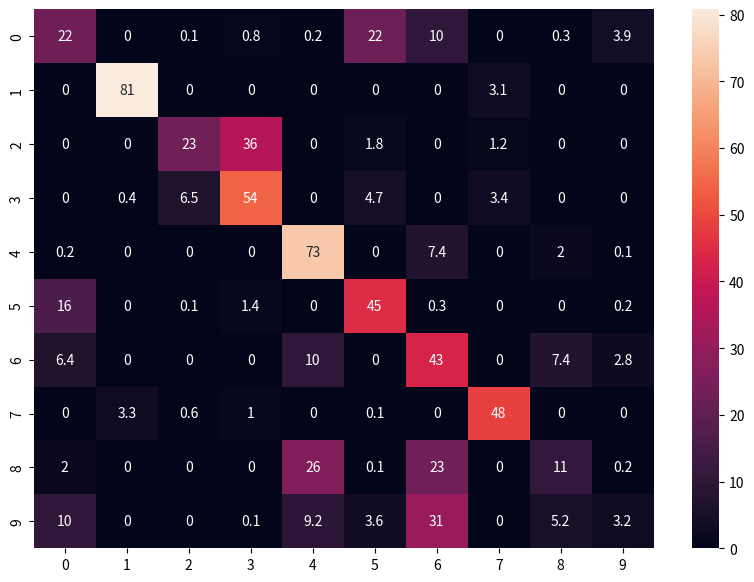
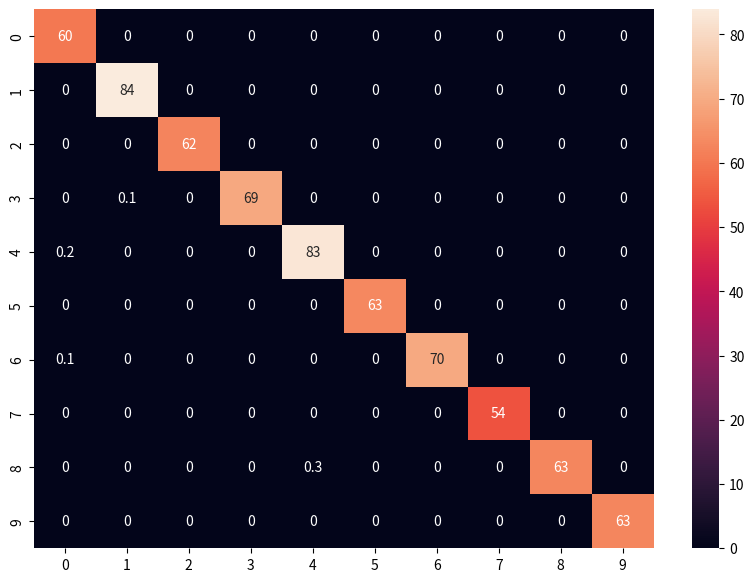
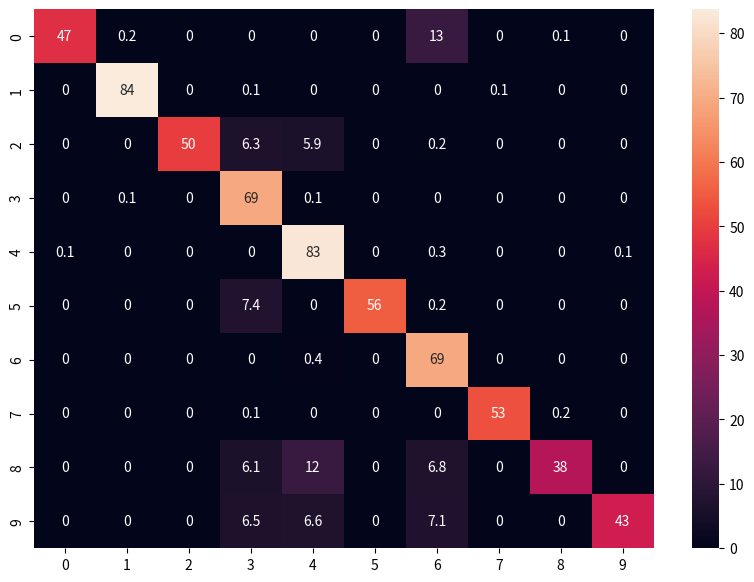
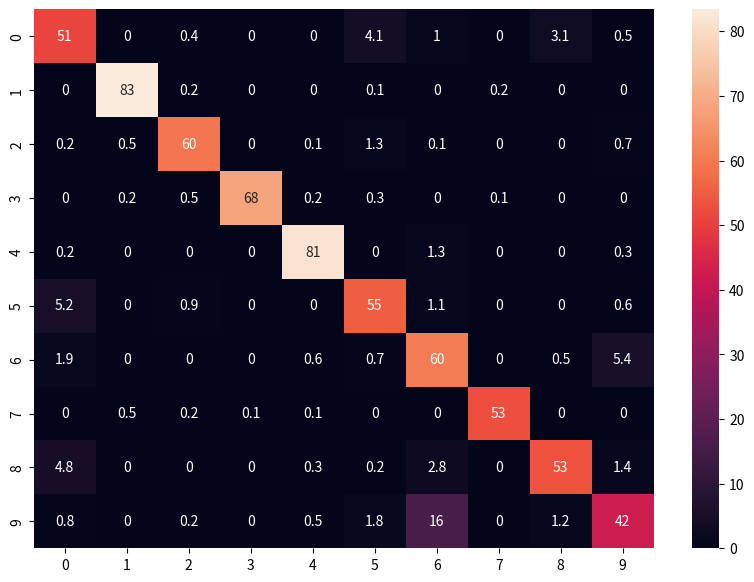
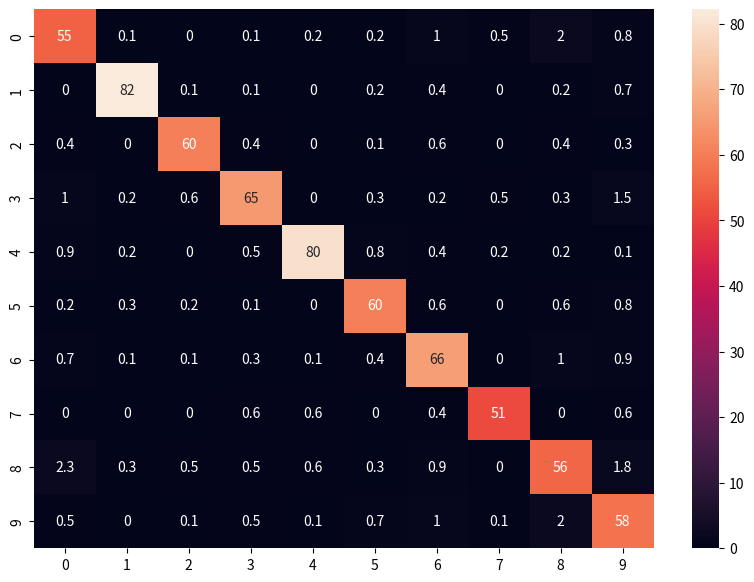
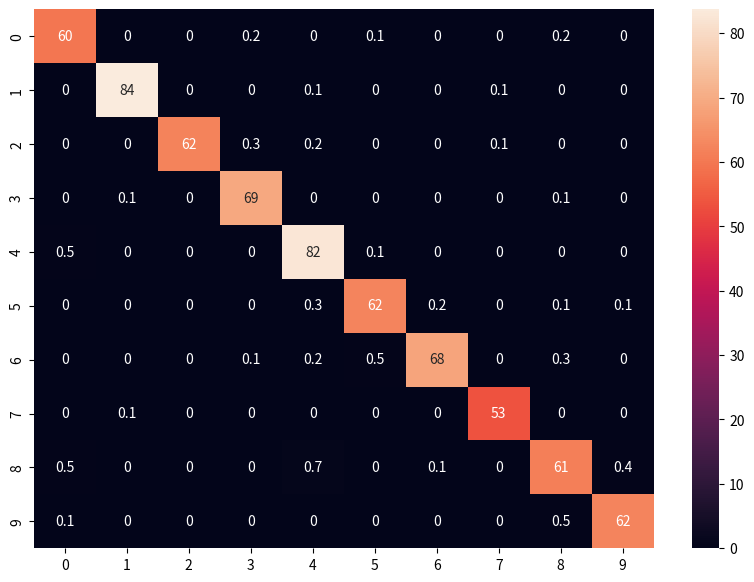

These charts were generated, in order, by the following Python code:
import seaborn as sn
import pandas as pd
import matplotlib.pyplot as plt

hu_mlp = [
    [22.5, 0.0, 0.1, 0.8, 0.2, 22.1, 10.2, 0.0, 0.3, 3.9], 
    [0.0, 80.8, 0.0, 0.0, 0.0, 0.0, 0.0, 3.1, 0.0, 0.0],
    [0.0, 0.0, 23.4, 36.0, 0.0, 1.8, 0.0, 1.2, 0.0, 0.0], 
    [0.0, 0.4, 6.5, 54.5, 0.0, 4.7, 0.0, 3.4, 0.0, 0.0], 
    [0.2, 0.0, 0.0, 0.0, 73.4, 0.0, 7.4, 0.0, 2.0, 0.1], 
    [16.1, 0.0, 0.1, 1.4, 0.0, 45.0, 0.3, 0.0, 0.0, 0.2], 
    [6.4, 0.0, 0.0, 0.0, 10.0, 0.0, 43.0, 0.0, 7.4, 2.8], 
    [0.0, 3.3, 0.6, 1.0, 0.0, 0.1, 0.0, 48.5, 0.0, 0.0], 
    [2.0, 0.0, 0.0, 0.0, 26.3, 0.1, 23.3, 0.0, 11.0, 0.2], 
    [10.5, 0.0, 0.0, 0.1, 9.2, 3.6, 31.1, 0.0, 5.2, 3.2]
]

pca_mlp = [[60.1, 0.0, 0.0, 0.0, 0.0, 0.0, 0.0, 0.0, 0.0, 0.0], [0.0, 83.9, 0.0, 0.0, 0.0, 0.0, 0.0, 0.0, 0.0, 0.0], [0.0, 0.0, 62.4, 0.0, 0.0, 0.0, 0.0, 0.0, 0.0, 0.0], [0.0, 0.1, 0.0, 69.4, 0.0, 0.0, 0.0, 0.0, 0.0, 0.0], [0.2, 0.0, 0.0, 0.0, 82.9, 0.0, 0.0, 0.0, 0.0, 0.0], [0.0, 0.0, 0.0, 0.0, 0.0, 63.1, 0.0, 0.0, 0.0, 0.0], [0.1, 0.0, 0.0, 0.0, 0.0, 0.0, 69.5, 0.0, 0.0, 0.0], [0.0, 0.0, 0.0, 0.0, 0.0, 0.0, 0.0, 53.5, 0.0, 0.0], [0.0, 0.0, 0.0, 0.0, 0.3, 0.0, 0.0, 0.0, 62.6, 0.0], [0.0, 0.0, 0.0, 0.0, 0.0, 0.0, 0.0, 0.0, 0.0, 62.9]]

laplace_mlp = [[47.1, 0.2, 0.0, 0.0, 0.0, 0.0, 12.7, 0.0, 0.1, 0.0], [0.0, 83.7, 0.0, 0.1, 0.0, 0.0, 0.0, 0.1, 0.0, 0.0], [0.0, 0.0, 50.0, 6.3, 5.9, 0.0, 0.2, 0.0, 0.0, 0.0], [0.0, 0.1, 0.0, 69.3, 0.1, 0.0, 0.0, 0.0, 0.0, 0.0], [0.1, 0.0, 0.0, 0.0, 82.6, 0.0, 0.3, 0.0, 0.0, 0.1], [0.0, 0.0, 0.0, 7.4, 0.0, 55.5, 0.2, 0.0, 0.0, 0.0], [0.0, 0.0, 0.0, 0.0, 0.4, 0.0, 69.2, 0.0, 0.0, 0.0], [0.0, 0.0, 0.0, 0.1, 0.0, 0.0, 0.0, 53.2, 0.2, 0.0], [0.0, 0.0, 0.0, 6.1, 12.5, 0.0, 6.8, 0.0, 37.5, 0.0], [0.0, 0.0, 0.0, 6.5, 6.6, 0.0, 7.1, 0.0, 0.0, 42.7]]

# -----------------------------------------------------------

hu_dt = [[51.0, 0.0, 0.4, 0.0, 0.0, 4.1, 1.0, 0.0, 3.1, 0.5], [0.0, 83.4, 0.2, 0.0, 0.0, 0.1, 0.0, 0.2, 0.0, 0.0], [0.2, 0.5, 59.5, 0.0, 0.1, 1.3, 0.1, 0.0, 0.0, 0.7], [0.0, 0.2, 0.5, 68.2, 0.2, 0.3, 0.0, 0.1, 0.0, 0.0], [0.2, 0.0, 0.0, 0.0, 81.3, 0.0, 1.3, 0.0, 0.0, 0.3], [5.2, 0.0, 0.9, 0.0, 0.0, 55.3, 1.1, 0.0, 0.0, 0.6], [1.9, 0.0, 0.0, 0.0, 0.6, 0.7, 60.5, 0.0, 0.5, 5.4], [0.0, 0.5, 0.2, 0.1, 0.1, 0.0, 0.0, 52.6, 0.0, 0.0], [4.8, 0.0, 0.0, 0.0, 0.3, 0.2, 2.8, 0.0, 53.4, 1.4], [0.8, 0.0, 0.2, 0.0, 0.5, 1.8, 16.2, 0.0, 1.2, 42.2]]

pca_dt = [[55.2, 0.1, 0.0, 0.1, 0.2, 0.2, 1.0, 0.5, 2.0, 0.8], [0.0, 82.2, 0.1, 0.1, 0.0, 0.2, 0.4, 0.0, 0.2, 0.7], [0.4, 0.0, 60.2, 0.4, 0.0, 0.1, 0.6, 0.0, 0.4, 0.3], [1.0, 0.2, 0.6, 64.9, 0.0, 0.3, 0.2, 0.5, 0.3, 1.5], [0.9, 0.2, 0.0, 0.5, 79.8, 0.8, 0.4, 0.2, 0.2, 0.1], [0.2, 0.3, 0.2, 0.1, 0.0, 60.3, 0.6, 0.0, 0.6, 0.8], [0.7, 0.1, 0.1, 0.3, 0.1, 0.4, 66.0, 0.0, 1.0, 0.9], [0.0, 0.0, 0.0, 0.6, 0.6, 0.0, 0.4, 51.3, 0.0, 0.6], [2.3, 0.3, 0.5, 0.5, 0.6, 0.3, 0.9, 0.0, 55.7, 1.8], [0.5, 0.0, 0.1, 0.5, 0.1, 0.7, 1.0, 0.1, 2.0, 57.9]]

laplace_dt = [[59.6, 0.0, 0.0, 0.2, 0.0, 0.1, 0.0, 0.0, 0.2, 0.0], [0.0, 83.7, 0.0, 0.0, 0.1, 0.0, 0.0, 0.1, 0.0, 0.0], [0.0, 0.0, 61.8, 0.3, 0.2, 0.0, 0.0, 0.1, 0.0, 0.0], [0.0, 0.1, 0.0, 69.3, 0.0, 0.0, 0.0, 0.0, 0.1, 0.0], [0.5, 0.0, 0.0, 0.0, 82.5, 0.1, 0.0, 0.0, 0.0, 0.0], [0.0, 0.0, 0.0, 0.0, 0.3, 62.4, 0.2, 0.0, 0.1, 0.1], [0.0, 0.0, 0.0, 0.1, 0.2, 0.5, 68.5, 0.0, 0.3, 0.0], [0.0, 0.1, 0.0, 0.0, 0.0, 0.0, 0.0, 53.4, 0.0, 0.0], [0.5, 0.0, 0.0, 0.0, 0.7, 0.0, 0.1, 0.0, 61.2, 0.4], [0.1, 0.0, 0.0, 0.0, 0.0, 0.0, 0.0, 0.0, 0.5, 62.3]]

for array in [hu_mlp, pca_mlp, laplace_mlp]:

    df_cm = pd.DataFrame(array, index = [i for i in "0123456789"],
                    columns = [i for i in "0123456789"])
    plt.figure(figsize = (10,7))
    sn.heatmap(df_cm, annot=True)

    plt.show()

for array in [hu_dt, pca_dt, laplace_dt]:

    df_cm = pd.DataFrame(array, index = [i for i in "0123456789"],
                    columns = [i for i in "0123456789"])
    plt.figure(figsize = (10,7))
    sn.heatmap(df_cm, annot=True)

    plt.show()